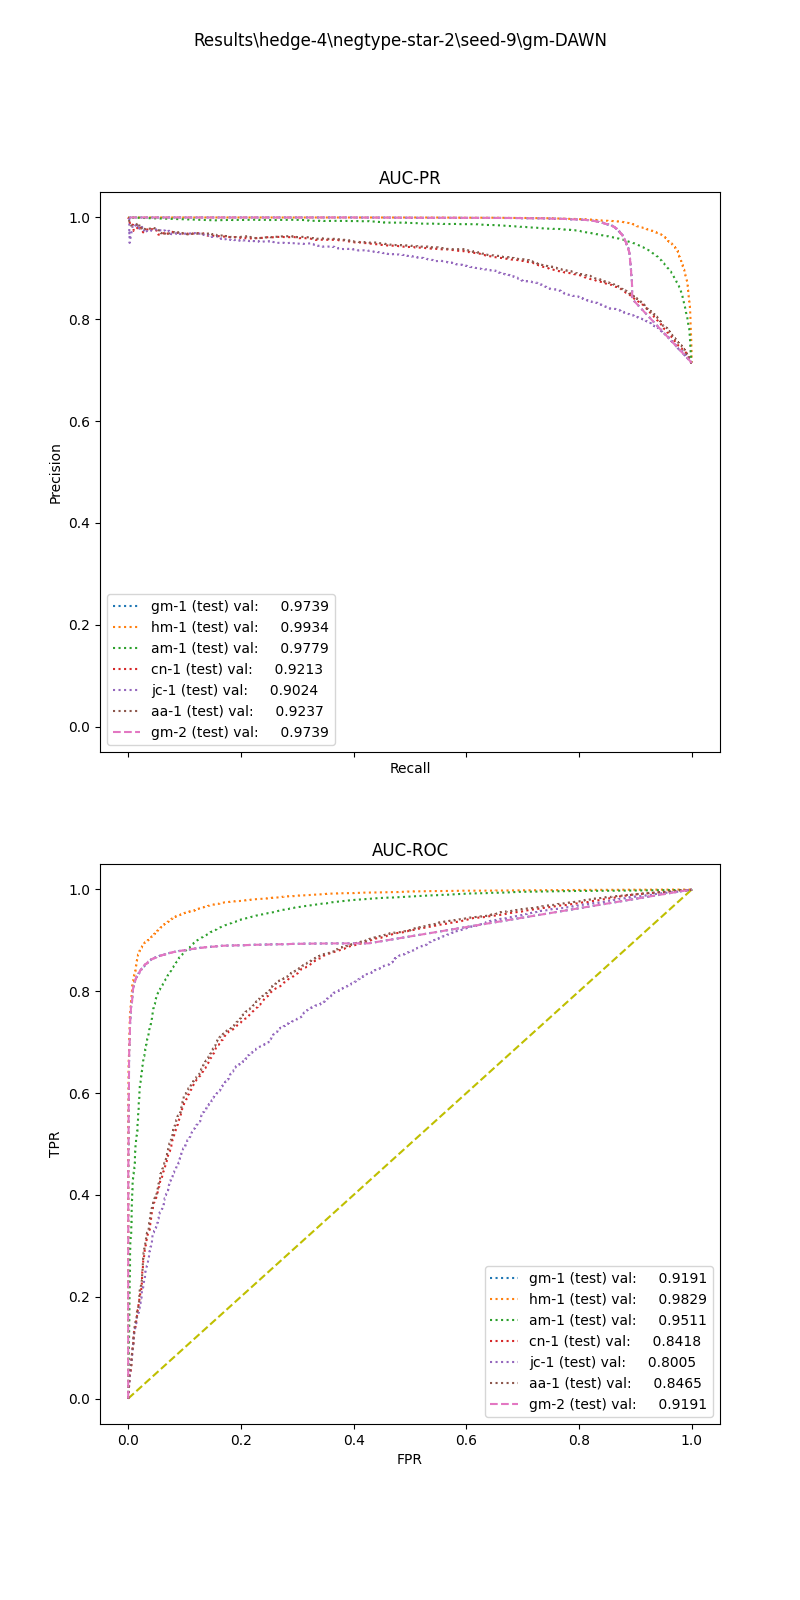

The file beside this chart, header and first rows:
, input_dim1, pred_dim1, input_dim2, pred_dim2, input_dim3, pred_dim3, label
0, 48.77, 1.0, 0.0, 1.0, , , 1.0
1, 55.63, 1.0, 6.744, 1.0, , , 1.0
2, 93.05, 1.0, 3.35, 1.0, , , 1.0
3, 93.24, 1.0, 9.16, 1.0, , , 1.0
4, 70.69, 1.0, 90.6, 1.0, , , 1.0
5, 126.7, 1.0, 0.0, 1.0, , , 1.0
6, 26.41, 1.0, 0.0, 1.0, , , 1.0
7, 44.08, 1.0, 0.0, 1.0, , , 1.0
8, 34.31, 1.0, 37.2, 1.0, , , 1.0
9, 27.64, 1.0, 0.0, 1.0, , , 1.0
10, 33.6, 1.0, 0.0, 0.0, , , 1.0
11, 22.64, 0.0, 5.233, 1.0, , , 1.0
12, 97.59, 1.0, 0.0, 1.0, , , 1.0
13, 91.67, 1.0, 4.738, 1.0, , , 1.0
14, 49.29, 1.0, 7.248, 1.0, , , 1.0
15, 66.96, 1.0, 0.0, 1.0, , , 1.0
16, 86.85, 1.0, 15.07, 1.0, , , 1.0
17, 89.99, 1.0, 0.0, 1.0, , , 1.0
18, 6.244, 0.0, 0.0, 0.0, , , 1.0
19, 108.9, 1.0, 77.51, 1.0, , , 1.0
20, 11.41, 0.0, 0.0, 1.0, , , 1.0
21, 92.04, 1.0, 5.091, 1.0, , , 1.0
22, 92.91, 1.0, 0.0, 0.0, , , 1.0
23, 45.03, 1.0, 0.0, 1.0, , , 1.0
24, 101.8, 1.0, 55.81, 1.0, , , 1.0
25, 106.3, 1.0, 13.44, 1.0, , , 1.0
26, 94.36, 1.0, 20.55, 1.0, , , 1.0
27, 73.21, 1.0, 140.6, 1.0, , , 1.0
28, 68.12, 1.0, 0.0, 0.0, , , 1.0
29, 48.59, 1.0, 99.37, 1.0, , , 1.0
30, 160.3, 1.0, 3.464, 1.0, , , 1.0
31, 87.25, 1.0, 72.94, 1.0, , , 1.0
32, 31.29, 1.0, 0.0, 0.0, , , 1.0
33, 60.63, 1.0, 0.0, 1.0, , , 1.0
34, 24.95, 0.0, 0.0, 1.0, , , 1.0
35, 12.04, 0.0, 0.0, 0.0, , , 1.0
36, 118.9, 1.0, 0.0, 1.0, , , 1.0
37, 172.7, 1.0, 0.0, 0.0, , , 1.0
38, 42.22, 1.0, 0.0, 0.0, , , 1.0
39, 105.6, 1.0, 25.32, 1.0, , , 1.0
40, 49.28, 1.0, 0.0, 1.0, , , 1.0
41, 70.21, 1.0, 42.65, 1.0, , , 1.0
42, 49.65, 1.0, 7.797, 1.0, , , 1.0
43, 27.85, 1.0, 0.0, 1.0, , , 1.0
44, 56.52, 1.0, 0.0, 0.0, , , 1.0
45, 71.44, 1.0, 0.0, 1.0, , , 1.0
46, 48.57, 1.0, 0.0, 1.0, , , 1.0
47, 31.45, 1.0, 174.6, 1.0, , , 1.0
48, 30.73, 1.0, 0.0, 1.0, , , 1.0
49, 102.4, 1.0, 0.0, 1.0, , , 1.0
50, 44.97, 1.0, 0.0, 1.0, , , 1.0
51, 41.35, 1.0, 0.0, 1.0, , , 1.0
52, 7.501, 0.0, 0.0, 0.0, , , 1.0
53, 80.89, 1.0, 4.203, 1.0, , , 1.0
54, 19.67, 0.0, 0.0, 1.0, , , 1.0
55, 72.3, 1.0, 0.0, 1.0, , , 1.0
56, 86.69, 1.0, 0.0, 1.0, , , 1.0
57, 28.68, 1.0, 0.0, 1.0, , , 1.0
58, 152.5, 1.0, 517.1, 1.0, , , 1.0
59, 155.3, 1.0, 0.0, 0.0, , , 1.0
... 20,820 more rows
